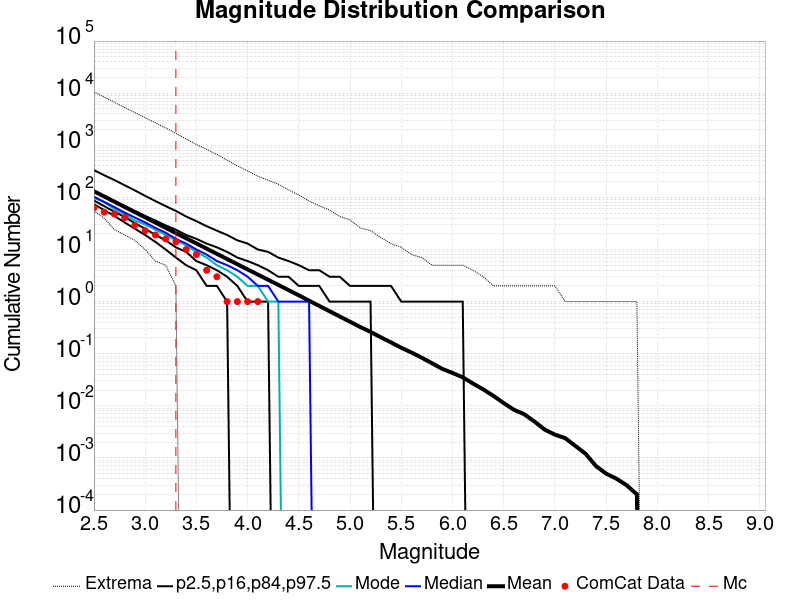

Values plotted in this chart, from the file beside it:
Magnitude, ComCat Data, Simulation Mean, Simulation Median, Simulation Mode, Simulation Minimum, Simulation Maximum, 2.5 %-ile, 16 %-ile, 84 %-ile, 97.5 %-ile
2.5, 63.0, 131.2, 103.0, 98.0, 55.0, 10559, 74.0, 87.0, 131.0, 334.0
2.6, 52.0, 104.3, 82.0, 81.0, 40.0, 8410, 57.0, 68.0, 105.0, 266.0
2.7, 48.0, 82.75, 65.0, 60.0, 24.0, 6684, 44.0, 53.0, 85.0, 215.0
2.8, 41.0, 65.68, 51.0, 47.0, 19.0, 5315, 33.0, 42.0, 68.0, 171.0
2.9, 29.0, 52.13, 41.0, 36.0, 15.0, 4247, 25.0, 32.0, 55.0, 136.0
3.0, 23.0, 41.4, 33.0, 30.0, 10.0, 3381, 19.0, 25.0, 44.0, 107.0
3.1, 19.0, 32.85, 26.0, 24.0, 6.0, 2694, 14.0, 19.0, 36.0, 85.0
3.2, 16.0, 26.09, 21.0, 19.0, 5.0, 2156, 10.0, 15.0, 29.0, 68.0
3.3, 14.0, 20.69, 16.0, 15.0, 2.0, 1694, 7.0, 11.0, 24.0, 55.0
3.4, 10.0, 16.44, 13.0, 12.0, 0.0, 1318, 5.0, 9.0, 19.0, 43.0
3.5, 8.0, 13.08, 10.0, 9.0, 0.0, 1036, 4.0, 6.0, 16.0, 35.0
3.6, 4.0, 10.4, 8.0, 7.0, 0.0, 834.0, 2.0, 5.0, 13.0, 28.0
3.7, 3.0, 8.253, 6.0, 5.0, 0.0, 665.0, 2.0, 4.0, 11.0, 23.0
3.8, 1.0, 6.563, 5.0, 4.0, 0.0, 516.0, 1.0, 3.0, 9.0, 19.0
3.9, 1.0, 5.217, 4.0, 3.0, 0.0, 403.0, 0.0, 2.0, 7.0, 15.0
4.0, 1.0, 4.146, 3.0, 2.0, 0.0, 323.0, 0.0, 1.0, 6.0, 13.0
4.1, 1.0, 3.301, 2.0, 2.0, 0.0, 255.0, 0.0, 1.0, 5.0, 10.0
4.2, 0.0, 2.629, 2.0, 1.0, 0.0, 214.0, 0.0, 1.0, 4.0, 9.0
4.3, 0.0, 2.091, 1.0, 1.0, 0.0, 179.0, 0.0, 0.0, 3.0, 7.0
4.4, 0.0, 1.659, 1.0, 0.0, 0.0, 139.0, 0.0, 0.0, 3.0, 6.0
4.5, 0.0, 1.319, 1.0, 0.0, 0.0, 111.0, 0.0, 0.0, 2.0, 5.0
4.6, 0.0, 1.044, 1.0, 0.0, 0.0, 85.0, 0.0, 0.0, 2.0, 4.0
4.7, 0.0, 0.8245, 0.0, 0.0, 0.0, 69.0, 0.0, 0.0, 2.0, 4.0
4.8, 0.0, 0.6541, 0.0, 0.0, 0.0, 57.0, 0.0, 0.0, 1.0, 3.0
4.9, 0.0, 0.5179, 0.0, 0.0, 0.0, 43.0, 0.0, 0.0, 1.0, 3.0
5.0, 0.0, 0.4106, 0.0, 0.0, 0.0, 37.0, 0.0, 0.0, 1.0, 2.0
5.1, 0.0, 0.3251, 0.0, 0.0, 0.0, 26.0, 0.0, 0.0, 1.0, 2.0
5.2, 0.0, 0.263, 0.0, 0.0, 0.0, 23.0, 0.0, 0.0, 1.0, 2.0
5.3, 0.0, 0.2066, 0.0, 0.0, 0.0, 17.0, 0.0, 0.0, 0.0, 2.0
5.4, 0.0, 0.165, 0.0, 0.0, 0.0, 13.0, 0.0, 0.0, 0.0, 2.0
5.5, 0.0, 0.1301, 0.0, 0.0, 0.0, 11.0, 0.0, 0.0, 0.0, 1.0
5.6, 0.0, 0.1054, 0.0, 0.0, 0.0, 8.0, 0.0, 0.0, 0.0, 1.0
5.7, 0.0, 0.0838, 0.0, 0.0, 0.0, 7.0, 0.0, 0.0, 0.0, 1.0
5.8, 0.0, 0.0657, 0.0, 0.0, 0.0, 5.0, 0.0, 0.0, 0.0, 1.0
5.9, 0.0, 0.0512, 0.0, 0.0, 0.0, 5.0, 0.0, 0.0, 0.0, 1.0
6.0, 0.0, 0.0428, 0.0, 0.0, 0.0, 5.0, 0.0, 0.0, 0.0, 1.0
6.1, 0.0, 0.0353, 0.0, 0.0, 0.0, 5.0, 0.0, 0.0, 0.0, 1.0
6.2, 0.0, 0.0268, 0.0, 0.0, 0.0, 4.0, 0.0, 0.0, 0.0, 0.0
6.3, 0.0, 0.0207, 0.0, 0.0, 0.0, 3.0, 0.0, 0.0, 0.0, 0.0
6.4, 0.0, 0.0155, 0.0, 0.0, 0.0, 2.0, 0.0, 0.0, 0.0, 0.0
6.5, 0.0, 0.0113, 0.0, 0.0, 0.0, 2.0, 0.0, 0.0, 0.0, 0.0
6.6, 0.0, 0.0084, 0.0, 0.0, 0.0, 2.0, 0.0, 0.0, 0.0, 0.0
6.7, 0.0, 0.0069, 0.0, 0.0, 0.0, 2.0, 0.0, 0.0, 0.0, 0.0
6.8, 0.0, 0.005, 0.0, 0.0, 0.0, 2.0, 0.0, 0.0, 0.0, 0.0
6.9, 0.0, 0.0035, 0.0, 0.0, 0.0, 2.0, 0.0, 0.0, 0.0, 0.0
7.0, 0.0, 0.0028, 0.0, 0.0, 0.0, 2.0, 0.0, 0.0, 0.0, 0.0
7.1, 0.0, 0.0024, 0.0, 0.0, 0.0, 1.0, 0.0, 0.0, 0.0, 0.0
7.2, 0.0, 0.0017, 0.0, 0.0, 0.0, 1.0, 0.0, 0.0, 0.0, 0.0
7.3, 0.0, 0.0012, 0.0, 0.0, 0.0, 1.0, 0.0, 0.0, 0.0, 0.0
7.4, 0.0, 7.0E-4, 0.0, 0.0, 0.0, 1.0, 0.0, 0.0, 0.0, 0.0
7.5, 0.0, 5.0E-4, 0.0, 0.0, 0.0, 1.0, 0.0, 0.0, 0.0, 0.0
7.6, 0.0, 4.0E-4, 0.0, 0.0, 0.0, 1.0, 0.0, 0.0, 0.0, 0.0
7.7, 0.0, 3.0E-4, 0.0, 0.0, 0.0, 1.0, 0.0, 0.0, 0.0, 0.0
7.8, 0.0, 2.0E-4, 0.0, 0.0, 0.0, 1.0, 0.0, 0.0, 0.0, 0.0
7.9, 0.0, 0.0, 0.0, 0.0, 0.0, 0.0, 0.0, 0.0, 0.0, 0.0
8.0, 0.0, 0.0, 0.0, 0.0, 0.0, 0.0, 0.0, 0.0, 0.0, 0.0
8.1, 0.0, 0.0, 0.0, 0.0, 0.0, 0.0, 0.0, 0.0, 0.0, 0.0
8.2, 0.0, 0.0, 0.0, 0.0, 0.0, 0.0, 0.0, 0.0, 0.0, 0.0
8.3, 0.0, 0.0, 0.0, 0.0, 0.0, 0.0, 0.0, 0.0, 0.0, 0.0
8.4, 0.0, 0.0, 0.0, 0.0, 0.0, 0.0, 0.0, 0.0, 0.0, 0.0
... 6 more rows
